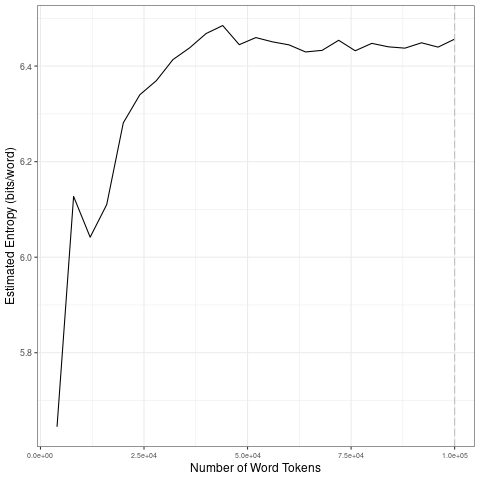

The file beside this chart, header and first rows:
file, entropy.Corpus.Size, entropy.Entropy, sd.Corpus.Size, sd.SD
data/2021_by_fr/2021-12-15_tokens_1-gram…, 4000, 5.645, 20000, 0.2381
data/2021_by_fr/2021-12-15_tokens_1-gram…, 8000, 6.127, 40000, 0.05152
data/2021_by_fr/2021-12-15_tokens_1-gram…, 12000, 6.042, 60000, 0.0168
data/2021_by_fr/2021-12-15_tokens_1-gram…, 16000, 6.11, 80000, 0.01087
data/2021_by_fr/2021-12-15_tokens_1-gram…, 20000, 6.281, 1e+05, 0.007895
data/2021_by_fr/2021-12-15_tokens_1-gram…, 24000, 6.34, 20000, 0.2381
data/2021_by_fr/2021-12-15_tokens_1-gram…, 28000, 6.37, 40000, 0.05152
data/2021_by_fr/2021-12-15_tokens_1-gram…, 32000, 6.414, 60000, 0.0168
data/2021_by_fr/2021-12-15_tokens_1-gram…, 36000, 6.438, 80000, 0.01087
data/2021_by_fr/2021-12-15_tokens_1-gram…, 40000, 6.468, 1e+05, 0.007895
data/2021_by_fr/2021-12-15_tokens_1-gram…, 44000, 6.485, 20000, 0.2381
data/2021_by_fr/2021-12-15_tokens_1-gram…, 48000, 6.445, 40000, 0.05152
data/2021_by_fr/2021-12-15_tokens_1-gram…, 52000, 6.46, 60000, 0.0168
data/2021_by_fr/2021-12-15_tokens_1-gram…, 56000, 6.451, 80000, 0.01087
data/2021_by_fr/2021-12-15_tokens_1-gram…, 60000, 6.444, 1e+05, 0.007895
data/2021_by_fr/2021-12-15_tokens_1-gram…, 64000, 6.43, 20000, 0.2381
data/2021_by_fr/2021-12-15_tokens_1-gram…, 68000, 6.433, 40000, 0.05152
data/2021_by_fr/2021-12-15_tokens_1-gram…, 72000, 6.454, 60000, 0.0168
data/2021_by_fr/2021-12-15_tokens_1-gram…, 76000, 6.432, 80000, 0.01087
data/2021_by_fr/2021-12-15_tokens_1-gram…, 80000, 6.448, 1e+05, 0.007895
data/2021_by_fr/2021-12-15_tokens_1-gram…, 84000, 6.44, 20000, 0.2381
data/2021_by_fr/2021-12-15_tokens_1-gram…, 88000, 6.438, 40000, 0.05152
data/2021_by_fr/2021-12-15_tokens_1-gram…, 92000, 6.449, 60000, 0.0168
data/2021_by_fr/2021-12-15_tokens_1-gram…, 96000, 6.44, 80000, 0.01087
data/2021_by_fr/2021-12-15_tokens_1-gram…, 1e+05, 6.456, 1e+05, 0.007895
